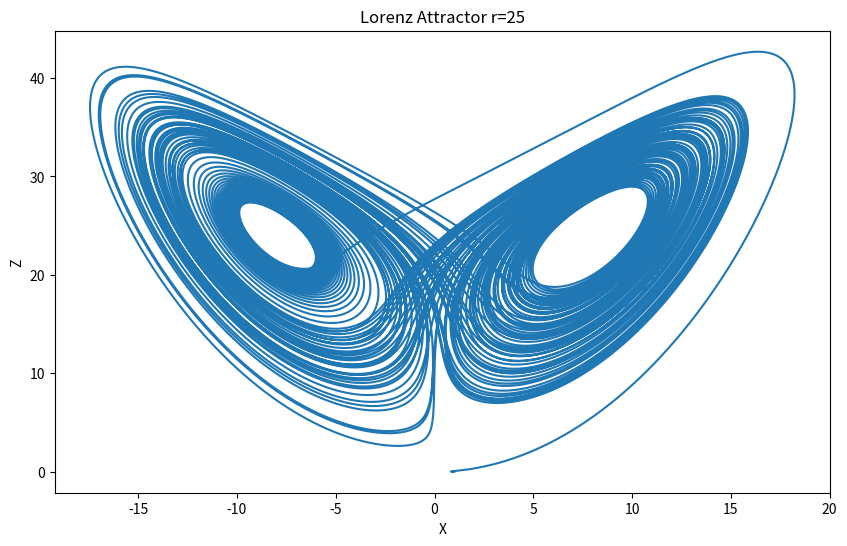

Reproduce this figure in Python.
import numpy as np
import matplotlib.pyplot as plt

def lorenz(x, y, z, s=10, r=25, b=8.0/3.0):
    x_dot = s*(y - x)
    y_dot = r*x - y - x*z
    z_dot = x*y - b*z
    return x_dot, y_dot, z_dot

dt = 0.0001
num_steps = 1000000

# Need one more for the initial values
xs = np.empty(num_steps + 1)
ys = np.empty(num_steps + 1)
zs = np.empty(num_steps + 1)

# Set initial values
xs[0], ys[0], zs[0] = (1., 0., 0.)

# Step through "time", calculating the partial derivatives at the current point
# and using them to estimate the next point
for i in range(num_steps):
    x_dot, y_dot, z_dot = lorenz(xs[i], ys[i], zs[i])
    xs[i + 1] = xs[i] + (x_dot * dt)
    ys[i + 1] = ys[i] + (y_dot * dt)
    zs[i + 1] = zs[i] + (z_dot * dt)

# Plot
plt.figure(figsize=(10, 6))
plt.plot(xs, zs)
plt.title('Lorenz Attractor r=25')
plt.xlabel('X')
plt.ylabel('Z')
plt.show()